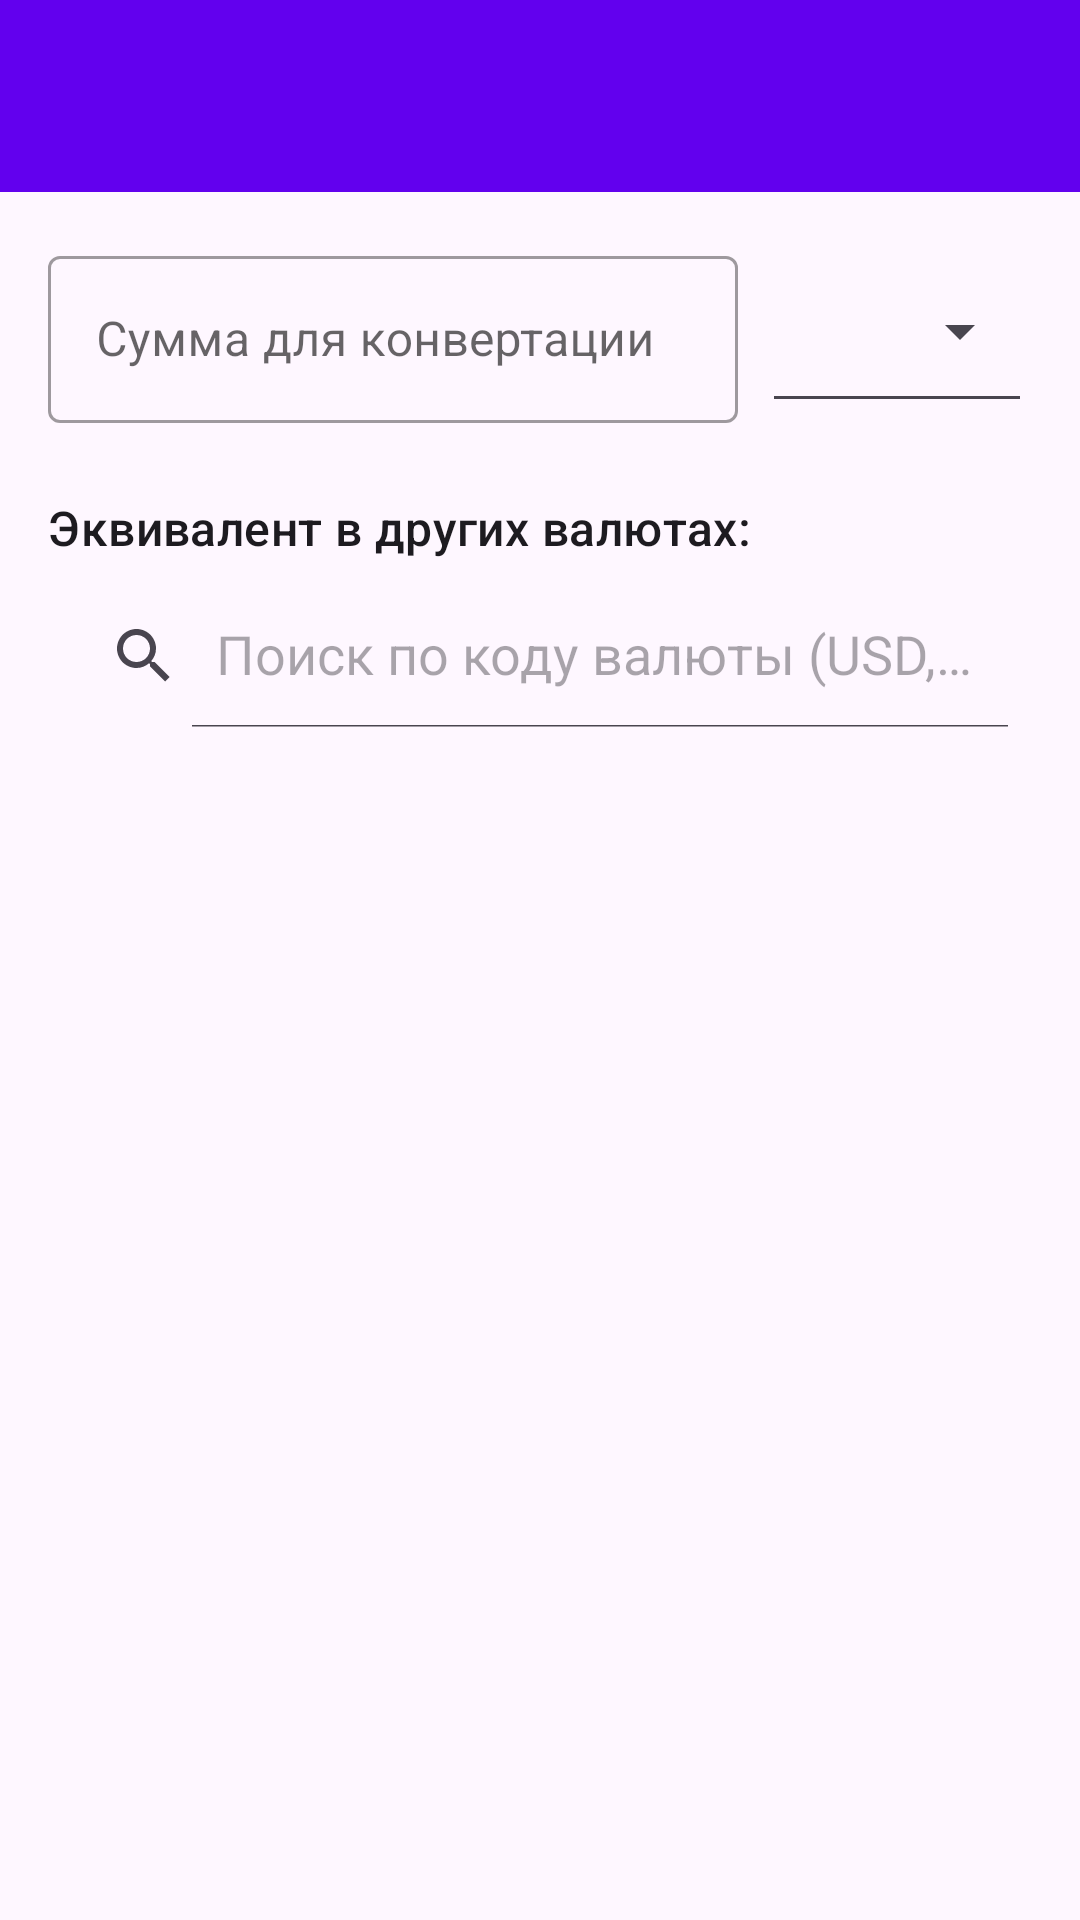

Here is an Android app screen rendered from its layout file. Give the layout XML and the strings, colors and styles it references.
<!-- AndroidManifest.xml: application theme Theme.BudgetApp -->
<!-- res/layout/activity_currency_converter.xml -->
<?xml version="1.0" encoding="utf-8"?>
<androidx.coordinatorlayout.widget.CoordinatorLayout
    xmlns:android="http://schemas.android.com/apk/res/android"
    xmlns:app="http://schemas.android.com/apk/res-auto"
    xmlns:tools="http://schemas.android.com/tools"
    android:layout_width="match_parent"
    android:layout_height="match_parent"
    android:background="?android:attr/colorBackground"
    tools:context=".ui.converter.CurrencyConverterActivity">

    <com.google.android.material.appbar.AppBarLayout
        android:id="@+id/app_bar_layout_converter"
        android:layout_width="match_parent"
        android:layout_height="wrap_content">

        <androidx.appcompat.widget.Toolbar
            android:id="@+id/toolbar_converter"
            android:layout_width="match_parent"
            android:layout_height="?attr/actionBarSize"
            android:background="?attr/colorPrimary"
            android:theme="?attr/actionBarTheme"
            app:popupTheme="?attr/actionBarPopupTheme" />

    </com.google.android.material.appbar.AppBarLayout>

    <androidx.core.widget.NestedScrollView
        android:layout_width="match_parent"
        android:layout_height="match_parent"
        app:layout_behavior="@string/appbar_scrolling_view_behavior"
        android:fillViewport="true">

        <androidx.constraintlayout.widget.ConstraintLayout
            android:layout_width="match_parent"
            android:layout_height="wrap_content"
            android:padding="16dp">

            
            <com.google.android.material.textfield.TextInputLayout
                android:id="@+id/input_layout_amount_to_convert"
                style="@style/Widget.MaterialComponents.TextInputLayout.OutlinedBox"
                android:layout_width="0dp"
                android:layout_height="wrap_content"
                android:layout_marginEnd="8dp"
                android:hint="Сумма для конвертации"
                app:layout_constraintEnd_toStartOf="@+id/spinner_from_currency"
                app:layout_constraintStart_toStartOf="parent"
                app:layout_constraintTop_toTopOf="parent">
                <com.google.android.material.textfield.TextInputEditText
                    android:id="@+id/edit_text_amount_to_convert"
                    android:layout_width="match_parent"
                    android:layout_height="wrap_content"
                    android:inputType="numberDecimal"
                    android:textColor="?android:attr/textColorPrimary"/>
            </com.google.android.material.textfield.TextInputLayout>

            <Spinner
                android:id="@+id/spinner_from_currency"
                style="@style/Widget.AppCompat.Spinner.Underlined"
                android:layout_width="wrap_content"
                android:layout_height="0dp"
                android:minWidth="90dp"
                android:backgroundTint="?attr/colorControlNormal"
                app:layout_constraintBottom_toBottomOf="@+id/input_layout_amount_to_convert"
                app:layout_constraintEnd_toEndOf="parent"
                app:layout_constraintTop_toTopOf="@+id/input_layout_amount_to_convert"
                tools:listitem="@android:layout/simple_spinner_item"/>

            
            <TextView
                android:id="@+id/text_results_label"
                android:layout_width="wrap_content"
                android:layout_height="wrap_content"
                android:layout_marginTop="24dp"
                android:text="Эквивалент в других валютах:"
                android:textAppearance="?attr/textAppearanceTitleMedium"
                android:textColor="?android:attr/textColorPrimary"
                app:layout_constraintStart_toStartOf="parent"
                app:layout_constraintTop_toBottomOf="@+id/input_layout_amount_to_convert" />

            
            <androidx.appcompat.widget.SearchView
                android:id="@+id/search_view_currency"
                android:layout_width="0dp"
                android:layout_height="wrap_content"
                android:layout_marginTop="8dp"
                app:iconifiedByDefault="false"
                app:queryHint="Поиск по коду валюты (USD, EUR...)"
                app:layout_constraintTop_toBottomOf="@+id/text_results_label"
                app:layout_constraintStart_toStartOf="parent"
                app:layout_constraintEnd_toEndOf="parent" />


            
            <LinearLayout
                android:id="@+id/results_container"
                android:layout_width="0dp"
                android:layout_height="wrap_content"
                android:orientation="vertical"
                android:layout_marginTop="8dp"
                app:layout_constraintTop_toBottomOf="@+id/search_view_currency"
                app:layout_constraintStart_toStartOf="parent"
                app:layout_constraintEnd_toEndOf="parent"/>


            <ProgressBar
                android:id="@+id/progress_bar_converter"
                style="?android:attr/progressBarStyle"
                android:layout_width="wrap_content"
                android:layout_height="wrap_content"
                android:visibility="gone"
                app:layout_constraintBottom_toBottomOf="parent"
                app:layout_constraintEnd_toEndOf="parent"
                app:layout_constraintStart_toStartOf="parent"
                app:layout_constraintTop_toTopOf="parent"
                tools:visibility="visible" />

        </androidx.constraintlayout.widget.ConstraintLayout>

    </androidx.core.widget.NestedScrollView>

</androidx.coordinatorlayout.widget.CoordinatorLayout>
<!-- resources referenced by this layout -->
<resources>
  <style name="Theme.BudgetApp" parent="Base.Theme.BudgetApp" />
  <style name="Base.Theme.BudgetApp" parent="Theme.Material3.DayNight.NoActionBar">
          
          <item name="colorPrimary">@color/purple_500</item>
          <item name="colorPrimaryVariant">@color/purple_700</item> 
          <item name="colorOnPrimary">@color/white</item>
          
          <item name="colorSecondary">@color/teal_200</item>
          <item name="colorSecondaryVariant">@color/teal_700</item> 
          <item name="colorOnSecondary">@color/black</item>
          
          <item name="android:statusBarColor">?attr/colorPrimaryVariant</item>
  
          
          
          
          <item name="colorSurface">@color/surface_light</item>
          <item name="colorOnSurface">@color/on_surface_light</item>
  
          
          
          
  
          
      </style>
  <color name="purple_500">#FF6200EE</color>
  <color name="purple_700">#FF3700B3</color>
  <color name="white">#FFFFFFFF</color>
  <color name="teal_200">#FF03DAC5</color>
  <color name="teal_700">#FF018786</color>
  <color name="black">#FF000000</color>
  <color name="surface_light">#FFFFFF</color>
  <color name="on_surface_light">@color/black</color>
</resources>
